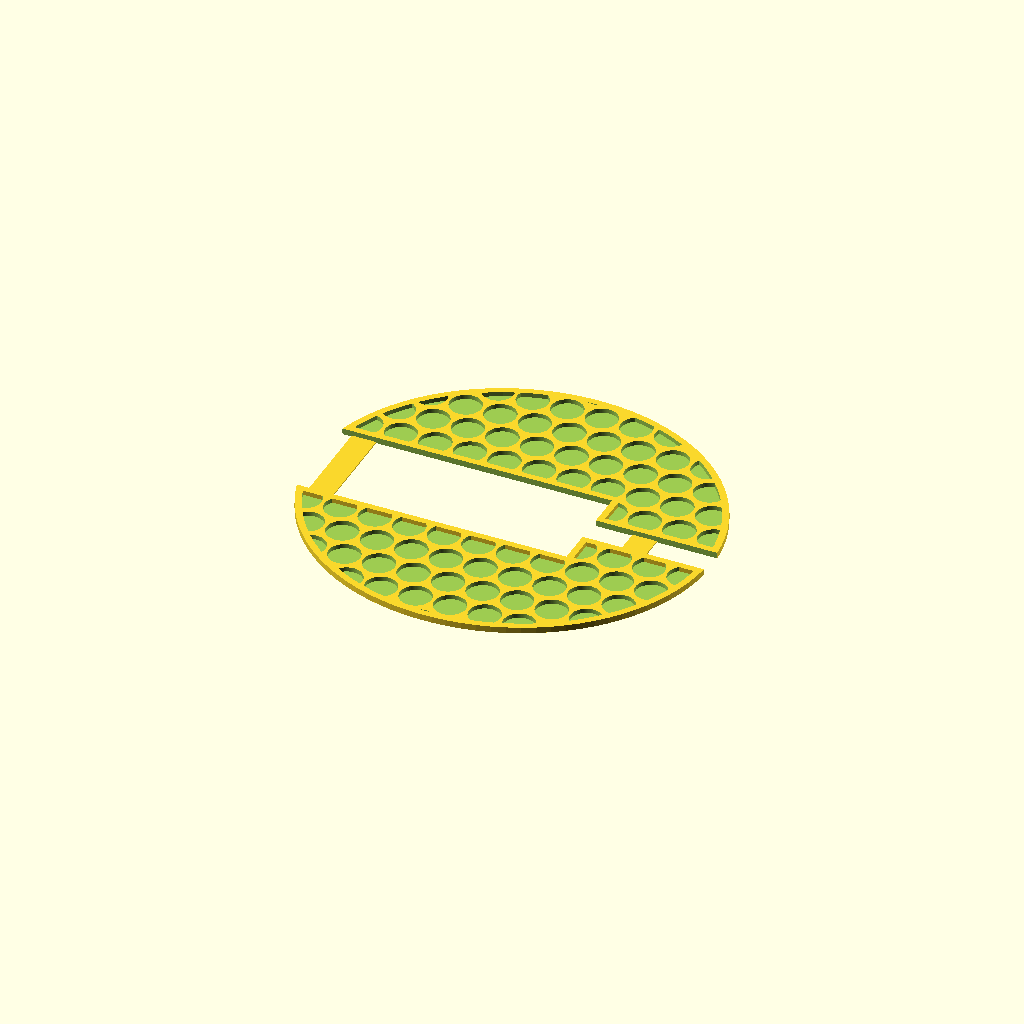
Cell 1: rendered with the file's own defaults.
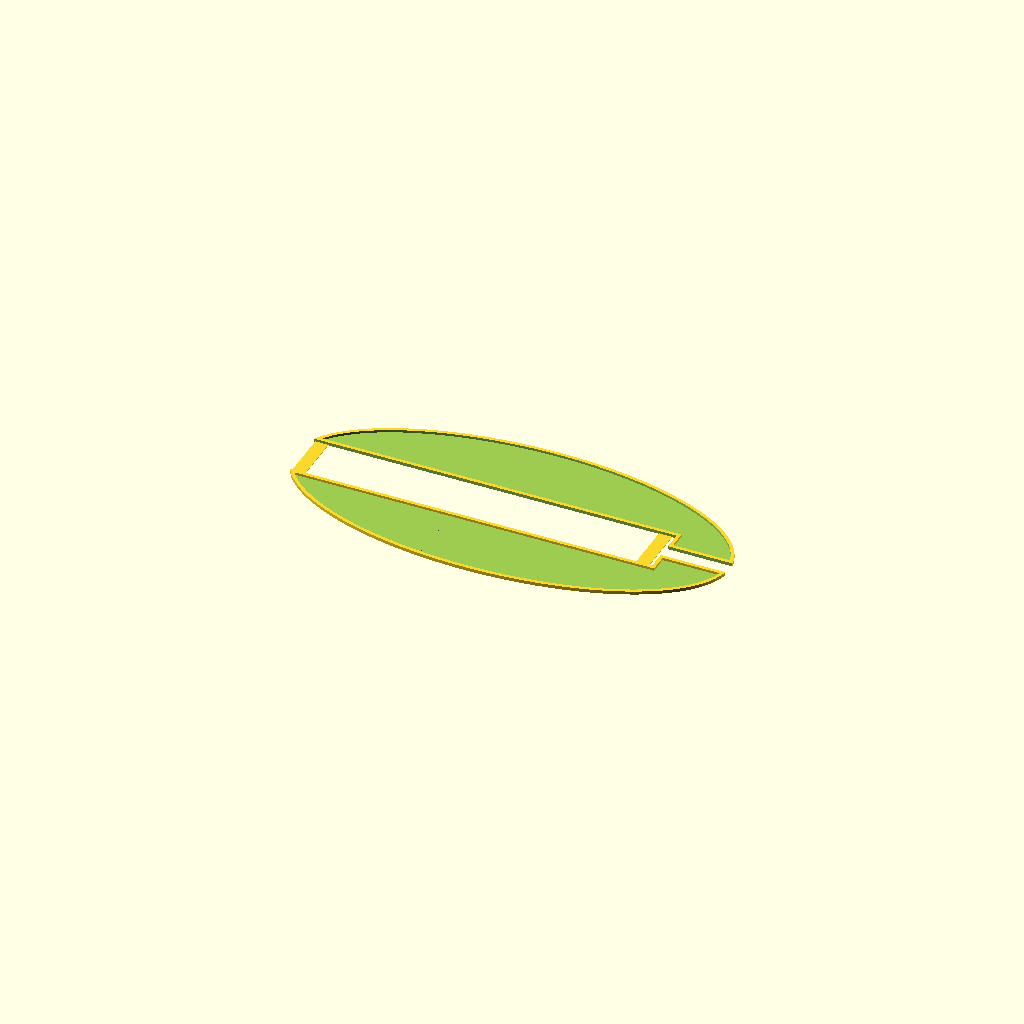
Cell 2: the same model with LONG_DIAMETER = 204.
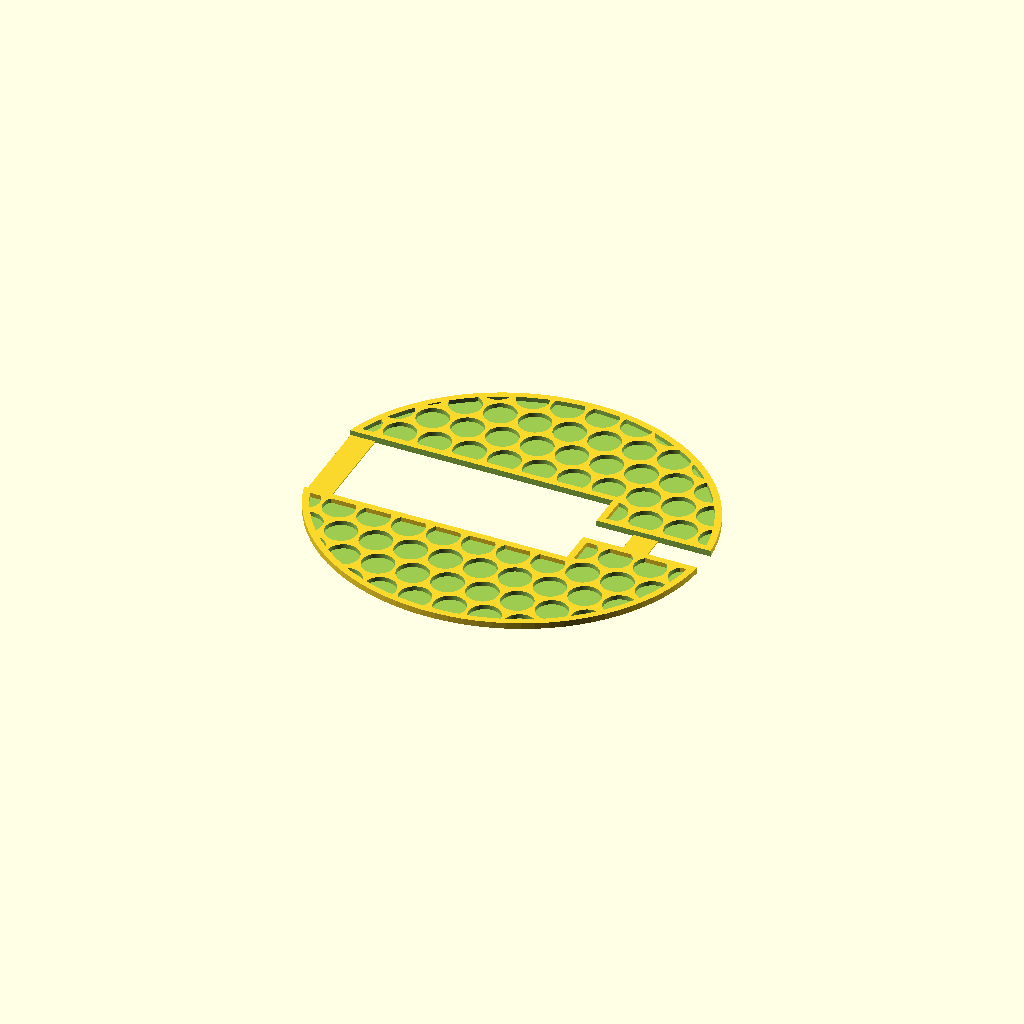
Cell 3: MARGIN = 4 (everything else at default).
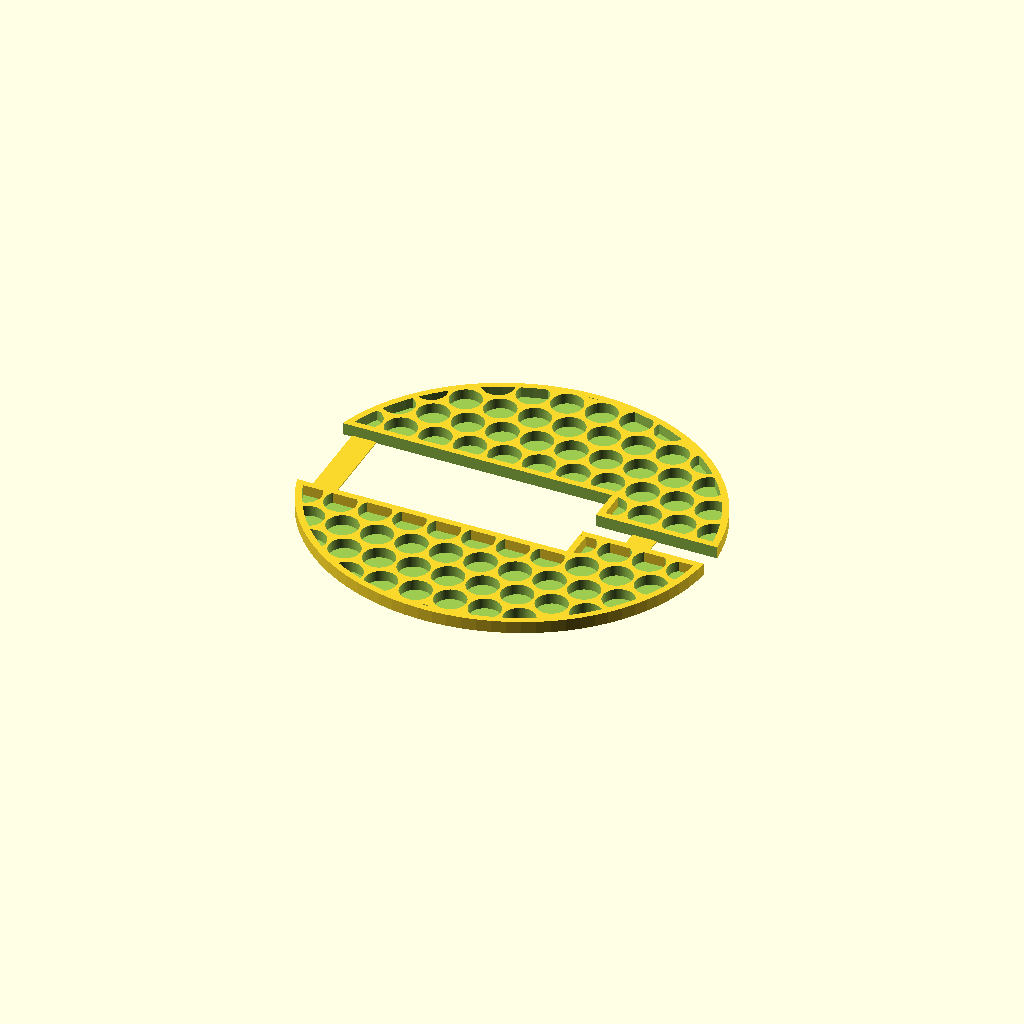
Cell 4: THICKNESS = 3 (everything else at default).
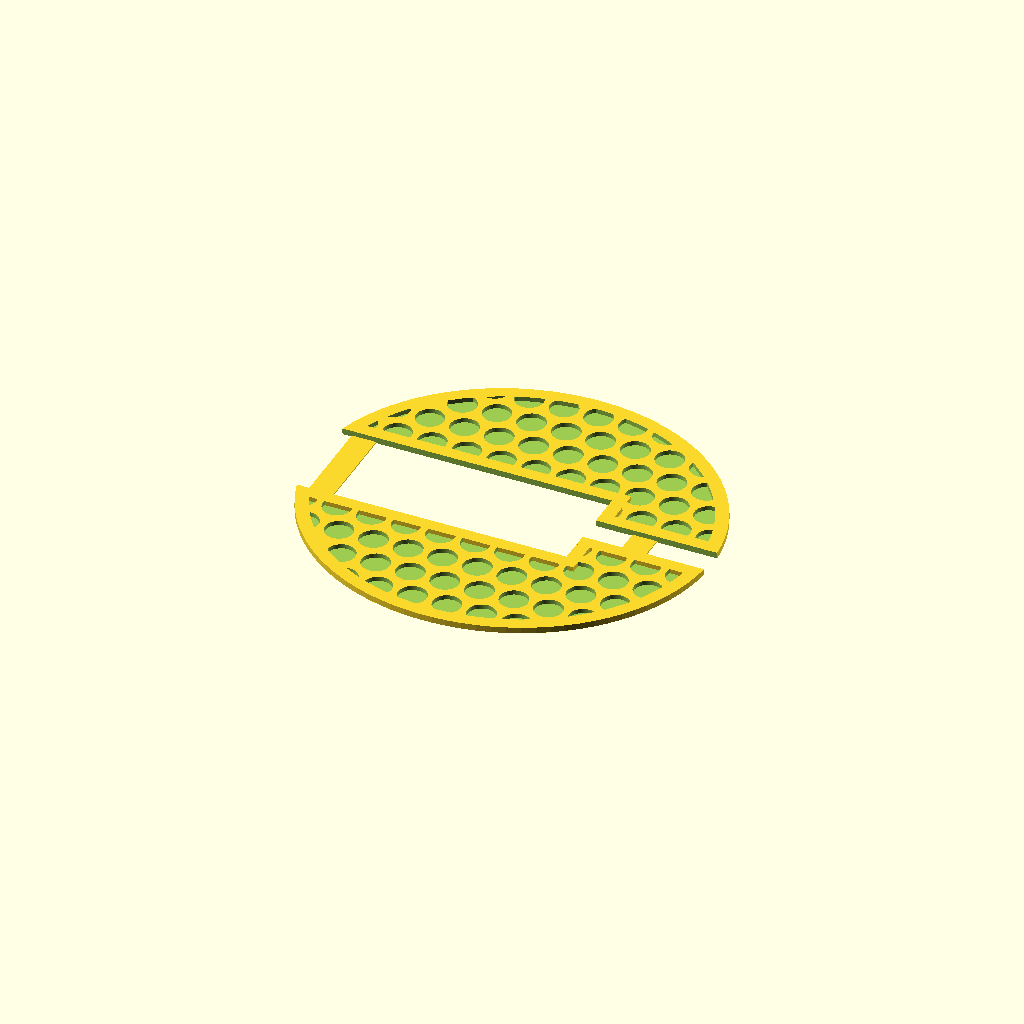
Cell 5 — CELL_WALL_WIDTH set to 1.6, the other parameters unchanged.
All cells are drawn from the same view direction (rotation 55°, 0°, 25°, orthographic, colour scheme Cornfield), but the view is re-fitted for each cell, so position and scale can differ between cells as well as the parameter.
Source of the model, 3d-printing/2022-09-28--phone-stand-pad/phone-stand-pad.scad:
LONG_DIAMETER   = 102;
SHORT_DIAMETER  = 100 -4;
MARGIN          =   2;
THICKNESS       =   1.5;
GROOVE_WIDTH    =  23.5 + .5;
GROOVE_WIDTH_2  =   2 +5;

CELL_WALL_WIDTH = .8;
CELL_N          = 10 + 2;

$fn = 90;

module shape(recess=0) { 
    difference() {
        resize([LONG_DIAMETER - MARGIN*2 - recess*2, SHORT_DIAMETER - MARGIN*2 -recess*2, THICKNESS])
        cylinder();
        
        translate([-20-12 +recess, 0, 0])
        cube([LONG_DIAMETER, GROOVE_WIDTH + recess*2, THICKNESS*4], true);

        cube([LONG_DIAMETER*2, GROOVE_WIDTH_2 + recess*2, THICKNESS*4], true);
    }
}

module cutout() {
    translate([0, 0, 0.4])
    intersection() {
        for (i=[0:CELL_N]) {
            for (j=[0:CELL_N]) {
                w = LONG_DIAMETER / CELL_N;
                h = SHORT_DIAMETER / CELL_N;
//                translate([LONG_DIAMETER/CELL_N*(i-CELL_N/2) +CELL_WALL_WIDTH/2, SHORT_DIAMETER/CELL_N*(j-CELL_N/2) +CELL_WALL_WIDTH/2, 0])
//                cube([w-CELL_WALL_WIDTH, h-CELL_WALL_WIDTH, THICKNESS*3]);
                d = (j%2) * w/2;
                translate([ LONG_DIAMETER/CELL_N*(i-CELL_N/2) - CELL_WALL_WIDTH + d,
                           SHORT_DIAMETER/CELL_N*(j-CELL_N/2),
                           0])
                cylinder(d=w-CELL_WALL_WIDTH, h=THICKNESS*3);
            }
        }
        shape(recess=CELL_WALL_WIDTH*2);    
    }
}

difference() {
    shape();
    cutout();
}

translate([LONG_DIAMETER/3-GROOVE_WIDTH/4, -GROOVE_WIDTH/2, 0])
cube([GROOVE_WIDTH/4, GROOVE_WIDTH, .3]);

translate([-LONG_DIAMETER/2+GROOVE_WIDTH/4, -GROOVE_WIDTH/2, 0])
cube([GROOVE_WIDTH/4, GROOVE_WIDTH, .3]);
Parameter table extracted from the source (name, type, default, range or options):
LONG_DIAMETER: number, default 102
MARGIN: number, default 2
THICKNESS: number, default 1.5
CELL_WALL_WIDTH: number, default 0.8
